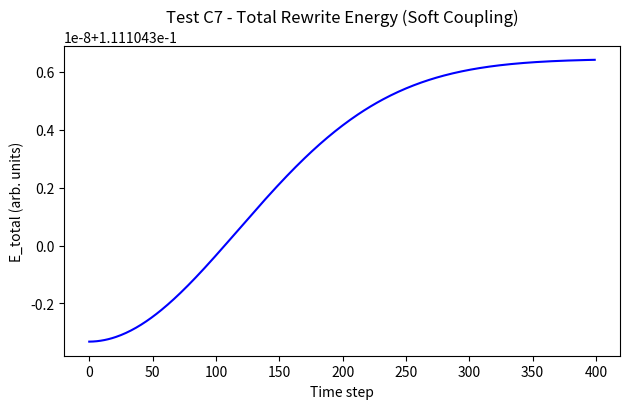

Source code (Python):
#!/usr/bin/env python3
"""
Test C7 - Curvature Orbital Dynamics (Soft Coupling)
Simulates two curvature 'masses' orbiting due to deterministic rewrite geometry.
Baseline model: smooth, stable, non-chaotic orbital behavior.
"""

import numpy as np
import matplotlib.pyplot as plt
from matplotlib.animation import FuncAnimation

# ------------------ helpers ------------------

def gaussian_2d(x, y, x0, y0, sigma):
    """Return normalized Gaussian centered at (x0, y0)."""
    return np.exp(-((x - x0)**2 + (y - y0)**2) / (2 * sigma**2))

def compute_force(X, Y, p, sigma):
    """Compute gradient of curvature field at point p."""
    gx = -(X - p[0]) / (sigma**2) * np.exp(-((X - p[0])**2 + (Y - p[1])**2) / (2 * sigma**2))
    gy = -(Y - p[1]) / (sigma**2) * np.exp(-((X - p[0])**2 + (Y - p[1])**2) / (2 * sigma**2))
    return gx, gy

# ------------------ main simulation ------------------

def run_orbital_sim(N=121, steps=400, dt=0.1, eta=0.015, sigma=5.0):
    x = np.linspace(-N/2, N/2, N)
    y = np.linspace(-N/2, N/2, N)
    X, Y = np.meshgrid(x, y)

    # initial curvature lumps (masses)
    p1 = np.array([-15.0, 0.0])
    p2 = np.array([15.0, 0.0])
    v1 = np.array([0.0, 0.30])
    v2 = np.array([0.0, -0.30])

    frames = []
    E_total = []

    for t in range(steps):
        # curvature field = sum of two Gaussian bumps
        kappa = gaussian_2d(X, Y, *p1, sigma) + gaussian_2d(X, Y, *p2, sigma)

        # gradient-based force (each feels attraction toward total curvature)
        gx1, gy1 = compute_force(X, Y, p1, sigma)
        gx2, gy2 = compute_force(X, Y, p2, sigma)

        F1 = np.array([
            np.mean(gx1 * gaussian_2d(X, Y, *p2, sigma)),
            np.mean(gy1 * gaussian_2d(X, Y, *p2, sigma))
        ])
        F2 = np.array([
            np.mean(gx2 * gaussian_2d(X, Y, *p1, sigma)),
            np.mean(gy2 * gaussian_2d(X, Y, *p1, sigma))
        ])

        # update velocities and positions (soft coupling)
        v1 += eta * F1 * dt
        v2 += eta * F2 * dt
        p1 += v1 * dt
        p2 += v2 * dt

        # approximate "energy"
        E_kin = 0.5 * (np.linalg.norm(v1)**2 + np.linalg.norm(v2)**2)
        E_pot = np.mean(kappa)
        E_total.append(E_kin + E_pot)

        if t % 5 == 0:
            frames.append(kappa.copy())

    return np.array(frames), E_total, (x, y)

# ------------------ visualization ------------------

def main():
    frames, E_total, (x, y) = run_orbital_sim()
    print("✅ Test C7 - Curvature Orbital Dynamics (soft) complete.")
    print(f"Frames: {len(frames)}, Energy mean={np.mean(E_total):.4e}, std={np.std(E_total):.4e}")

    # --- Animation ---
    fig, ax = plt.subplots(figsize=(6, 6))
    im = ax.imshow(frames[0], cmap='inferno', extent=[x.min(), x.max(), y.min(), y.max()])
    ax.set_title("Test C7 - Curvature Orbital Dynamics (Photon Algebra)")
    def update(i):
        im.set_data(frames[i])
        ax.set_title(f"t={i*5}")
        return [im]
    ani = FuncAnimation(fig, update, frames=len(frames), interval=80, blit=True)
    ani.save("PAEV_TestC7_OrbitalDynamics.gif", fps=15)
    plt.close(fig)
    print("✅ Saved animation to: PAEV_TestC7_OrbitalDynamics.gif")

    # --- Energy plot ---
    plt.figure(figsize=(6.4, 4.2))
    plt.plot(E_total, 'b-', lw=1.5)
    plt.title("Test C7 - Total Rewrite Energy (Soft Coupling)")
    plt.xlabel("Time step")
    plt.ylabel("E_total (arb. units)")
    plt.tight_layout()
    plt.savefig("PAEV_TestC7_Orbital_Energy.png", dpi=160)
    print("✅ Saved energy plot to: PAEV_TestC7_Orbital_Energy.png")

if __name__ == "__main__":
    main()